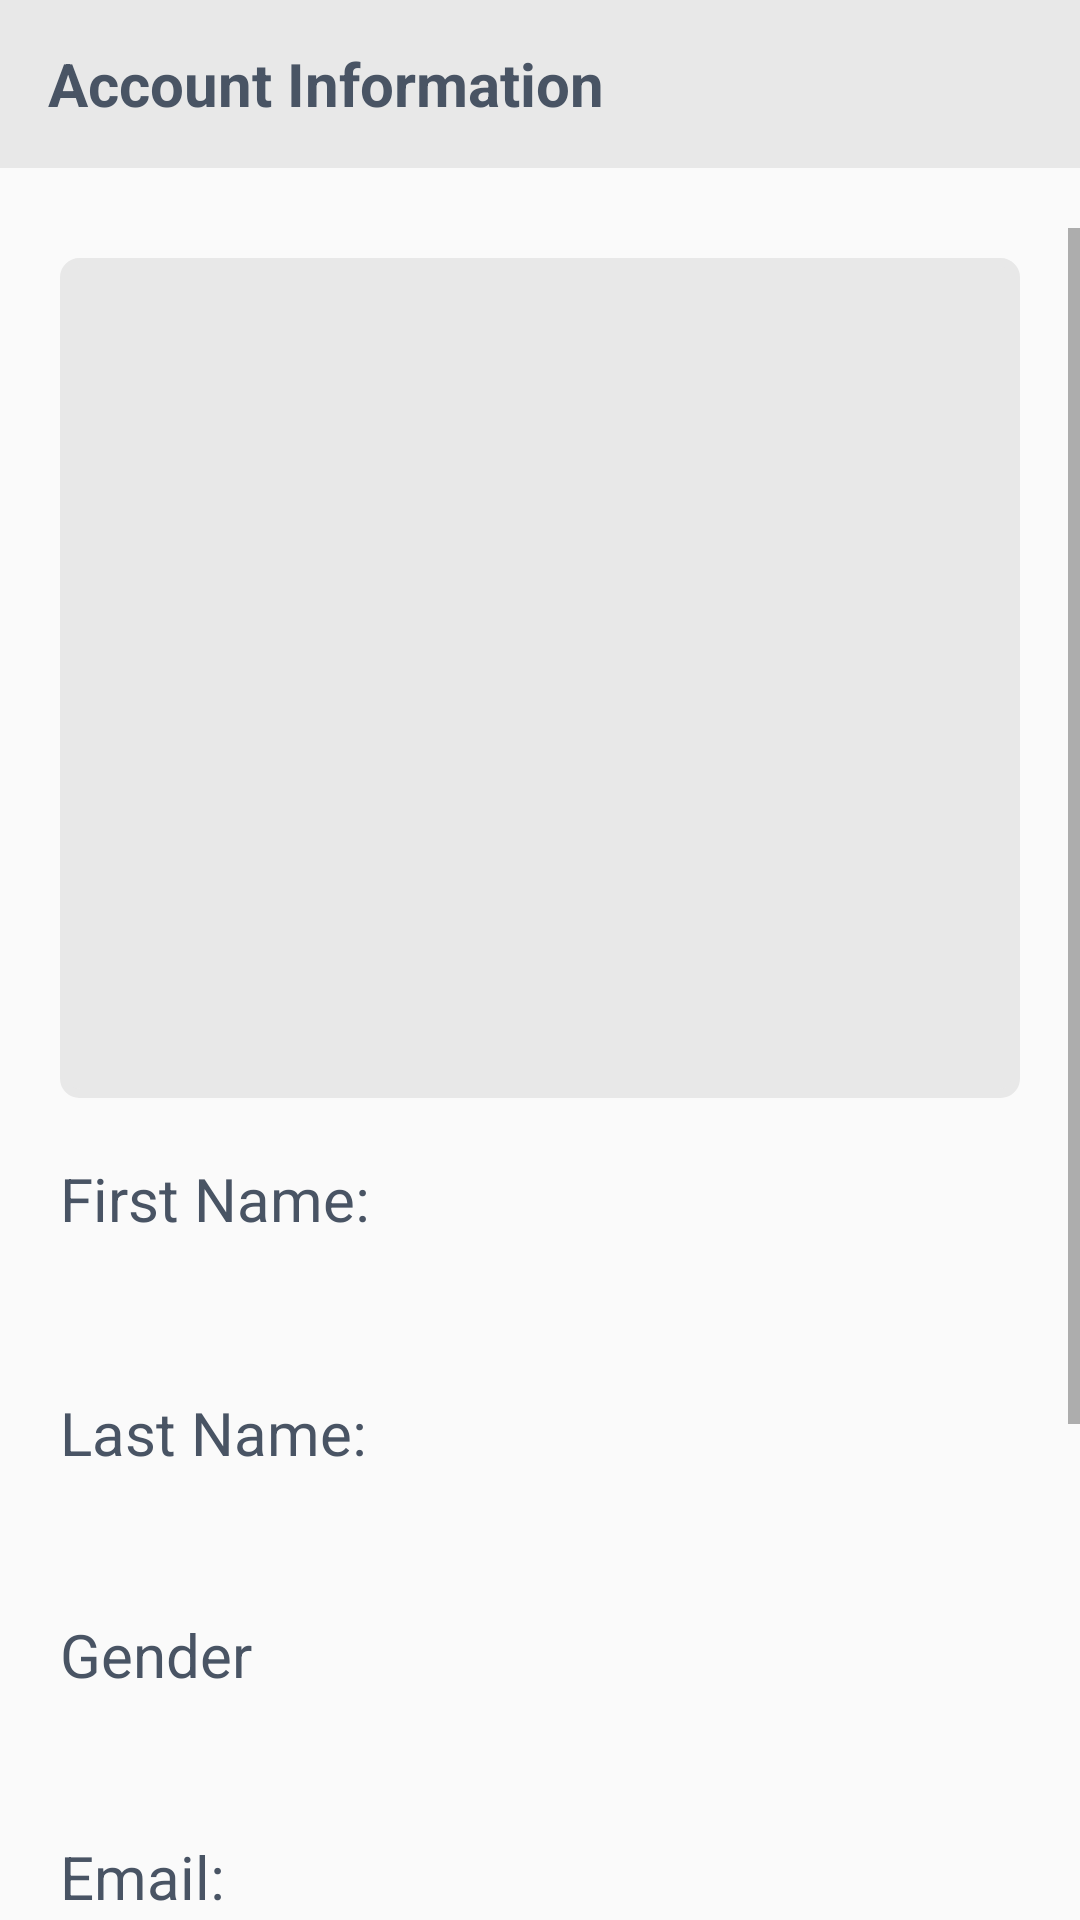

Layout XML and referenced resources for this Android screen:
<!-- AndroidManifest.xml: application theme Theme.AppCompat.Light.NoActionBar -->
<!-- res/layout/activity_information.xml -->
<?xml version="1.0" encoding="utf-8"?>
<androidx.constraintlayout.widget.ConstraintLayout xmlns:android="http://schemas.android.com/apk/res/android"
    xmlns:app="http://schemas.android.com/apk/res-auto"
    xmlns:tools="http://schemas.android.com/tools"
    android:layout_width="match_parent"
    android:layout_height="match_parent"
    tools:context=".InformationActivity">

    
    <androidx.appcompat.widget.Toolbar
        android:id="@+id/toolbar"
        app:layout_constraintEnd_toEndOf="parent"
        app:layout_constraintStart_toStartOf="parent"
        app:layout_constraintTop_toTopOf="parent"
        style="@style/toolbar">

        <TextView
            android:id="@+id/toolbar_title"
            style="@style/LightThemeToolbarTitle"
            android:text="@string/accountInformationActivityTitle" />
    </androidx.appcompat.widget.Toolbar>

    <ScrollView
        android:layout_marginTop="20dp"
        android:layout_width="match_parent"
        android:layout_height="0dp"
        app:layout_constraintVertical_weight="1"
        app:layout_constraintHorizontal_weight="1"
        app:layout_constraintBottom_toBottomOf="parent"
        app:layout_constraintEnd_toEndOf="parent"
        app:layout_constraintStart_toStartOf="parent"
        app:layout_constraintTop_toBottomOf="@+id/toolbar">

        <androidx.constraintlayout.widget.ConstraintLayout
            android:layout_width="match_parent"
            android:layout_height="match_parent">

            
            <androidx.appcompat.widget.LinearLayoutCompat
                android:id="@+id/linearLayoutCompat7"
                style="@style/unifiedPadding"
                android:layout_width="match_parent"
                android:layout_height="300dp"
                app:layout_constraintEnd_toEndOf="parent"
                app:layout_constraintHorizontal_bias="0.0"
                app:layout_constraintStart_toStartOf="parent"
                app:layout_constraintTop_toTopOf="parent"
                >

                <androidx.appcompat.widget.AppCompatImageView
                    android:id="@+id/imgView"
                    android:layout_width="match_parent"
                    android:layout_height="match_parent"
                    android:layout_gravity="center_vertical"
                    android:background="@drawable/round_c"
                    android:src="@drawable/ic_launcher_foreground" />
            </androidx.appcompat.widget.LinearLayoutCompat>

            
            <androidx.appcompat.widget.LinearLayoutCompat
                android:id="@+id/linearLayoutCompat8"
                style="@style/layouts"
                app:layout_constraintEnd_toEndOf="parent"
                app:layout_constraintHorizontal_bias="0.0"
                app:layout_constraintStart_toStartOf="parent"
                app:layout_constraintTop_toBottomOf="@+id/linearLayoutCompat7">

                <TextView
                    style="@style/txtView"
                    android:text="@string/firstNameTxtView" />

                <TextView
                    android:id="@+id/firstName"
                    style="@style/txtView" />
            </androidx.appcompat.widget.LinearLayoutCompat>

            
            <androidx.appcompat.widget.LinearLayoutCompat
                android:id="@+id/linearLayoutCompat9"
                style="@style/layouts"
                android:layout_marginTop="4dp"
                app:layout_constraintEnd_toEndOf="parent"
                app:layout_constraintHorizontal_bias="0.0"
                app:layout_constraintStart_toStartOf="parent"
                app:layout_constraintTop_toBottomOf="@+id/linearLayoutCompat8">

                <TextView
                    style="@style/txtView"
                    android:text="@string/lastNameTxtView" />

                <TextView
                    android:id="@+id/lastName"
                    style="@style/txtView" />
            </androidx.appcompat.widget.LinearLayoutCompat>

            
            <androidx.appcompat.widget.LinearLayoutCompat
                android:id="@+id/linearLayoutCompat10"
                style="@style/layouts"
                app:layout_constraintEnd_toEndOf="parent"
                app:layout_constraintStart_toStartOf="parent"
                app:layout_constraintTop_toBottomOf="@+id/linearLayoutCompat9">

                <TextView
                    style="@style/txtView"
                    android:text="@string/genderTxtView" />

                <TextView
                    android:id="@+id/gender"
                    style="@style/txtView" />
            </androidx.appcompat.widget.LinearLayoutCompat>

            
            <androidx.appcompat.widget.LinearLayoutCompat
                android:id="@+id/linearLayoutCompat11"
                style="@style/layouts"
                app:layout_constraintEnd_toEndOf="parent"
                app:layout_constraintStart_toStartOf="parent"
                app:layout_constraintTop_toBottomOf="@+id/linearLayoutCompat10">

                <TextView
                    style="@style/txtView"
                    android:text="@string/emailTxtView" />

                <TextView
                    android:id="@+id/email"
                    style="@style/txtView" />
            </androidx.appcompat.widget.LinearLayoutCompat>

            
            <androidx.appcompat.widget.LinearLayoutCompat
                android:id="@+id/linearLayoutCompat13"
                style="@style/layouts"
                app:layout_constraintEnd_toEndOf="parent"
                app:layout_constraintStart_toStartOf="parent"
                app:layout_constraintTop_toBottomOf="@+id/linearLayoutCompat11">

                <TextView
                    style="@style/txtView"
                    android:text="@string/learnSubjectSpinner" />

                <TextView
                    android:id="@+id/skill"
                    style="@style/txtView" />
            </androidx.appcompat.widget.LinearLayoutCompat>

            
            <androidx.appcompat.widget.LinearLayoutCompat
                style="@style/layouts"
                app:layout_constraintEnd_toEndOf="parent"
                app:layout_constraintStart_toStartOf="parent"
                app:layout_constraintTop_toBottomOf="@+id/linearLayoutCompat13">

                <TextView
                    style="@style/txtView"
                    android:text="Subscribed To News Letter?" />

                <TextView
                    android:id="@+id/isSubscribed"
                    style="@style/txtView"
                    android:layout_marginBottom="50dp" />
            </androidx.appcompat.widget.LinearLayoutCompat>
        </androidx.constraintlayout.widget.ConstraintLayout>
    </ScrollView>

</androidx.constraintlayout.widget.ConstraintLayout>
<!-- resources referenced by this layout -->
<resources>
  <!-- drawable round_c (drawable) -->
  <?xml version="1.0" encoding="UTF-8"?>
  <shape xmlns:android="http://schemas.android.com/apk/res/android">
      <solid android:color="@color/light_theme_secondary"/>
      <stroke android:width="3dp" android:color="@color/light_theme_secondary" />
      <corners android:radius="5dp"/>
      <padding android:left="0dp" android:top="0dp" android:right="0dp" android:bottom="0dp" />
  </shape>
  <string name="accountInformationActivityTitle">
          Account Information
      </string>
  <string name="emailTxtView">Email:</string>
  <string name="firstNameTxtView">First Name:</string>
  <string name="genderTxtView">Gender</string>
  <string name="lastNameTxtView">Last Name:</string>
  <string name="learnSubjectSpinner">Wanted Skill:</string>
  <style name="LightThemeToolbarTitle" parent="TextAppearance.AppCompat.Widget.ActionBar.Title">
          <item name="android:layout_width">wrap_content</item>
          <item name="android:layout_height">wrap_content</item>
          <item name="android:textColor">@color/light_theme_views</item>
          <item name="android:textFontWeight">700</item>
      </style>
  <style name="layouts" parent="unifiedPadding">
          <item name="android:layout_width">match_parent</item>
          <item name="android:layout_height">wrap_content</item>
          <item name="android:orientation">vertical</item>
      </style>
  <style name="toolbar">
          <item name="android:layout_width">match_parent</item>
          <item name="android:layout_height">?attr/actionBarSize</item>
          <item name="android:background">@color/light_theme_secondary</item>
          <item name="elevation">4dp</item>
      </style>
  <style name="txtView">
          <item name="android:layout_width">wrap_content</item>
          <item name="android:layout_height">wrap_content</item>
          <item name="android:textSize">20sp</item>
          <item name="android:textColor">@color/light_theme_views</item>
          <item name="android:layout_weight">5</item>
      </style>
  <style name="unifiedPadding">
          <item name="android:paddingTop">10dp</item>
          <item name="android:paddingBottom">10dp</item>
          <item name="android:paddingLeft">20dp</item>
          <item name="android:paddingRight">20dp</item>
      </style>
  <color name="light_theme_secondary">
          #e8e8e8
      </color>
  <color name="light_theme_views">
          #495464
      </color>
</resources>
